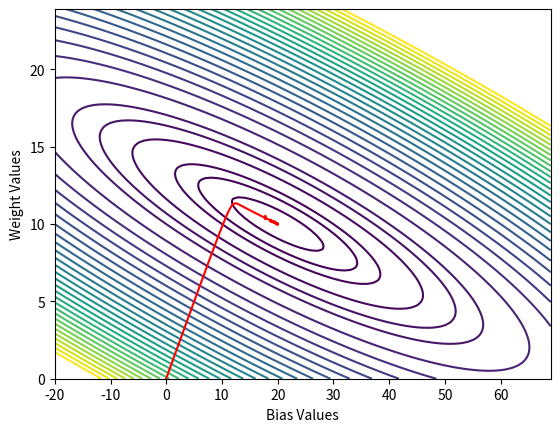

Write Python code to recreate this figure.
print("\n")

import numpy as np
import matplotlib.pyplot as plt
np.random.seed(0)    # For repeatability

class Dense_Layer:
    def __init__(self, n_inputs, n_neurons):
        self.weights = 0.01 * np.random.randn(n_inputs, n_neurons)
        self.biases = np.zeros([1, n_neurons])

    def forward(self, inputs):    # inputs is X
        self.inputs = inputs
        self.outputs = np.dot(inputs, self.weights) + self.biases

    def backward(self, dvalues):    # dvalues is .dinputs from cost function
        self.dweights = np.dot(self.inputs.T, dvalues)
        self.dbiases = np.sum(dvalues, axis=0, keepdims=True)

class MAE_Cost:
    def forward(self, y_pred, y_true):    # y_pred is prediction from model, y_true is the answer
        return np.mean(np.abs(y_pred - y_true))

    def backward(self, y_pred, y_true):
        self.dinputs = np.sign(y_pred - y_true) / y_pred.size

class MSE_Cost:
    def forward(self, y_pred, y_true):
        return np.mean(np.square(y_pred - y_true))

    def backward(self, y_pred, y_true):
        self.dinputs = (2 / y_pred.size) * (y_pred - y_true)

class RMSProp_Optimizer:
    def __init__(self, learning_rate, rho=0.9, eps=1e-7):    # rho is decay rate
        self.lr = learning_rate
        self.rho = rho
        self.eps = eps
    
    def update_params(self, layer):    # dense layer
        # if layer does not have the attribute "cache_weights",
        # meaning that the layer also does not have the attribute "cache_biases",
        # we will give the let's initialize those attributes with cache as 0
        if hasattr(layer, "cache_weights") == False:
            layer.cache_weights = np.zeros_like(layer.weights)
            layer.cache_biases = np.zeros_like(layer.biases)
        
        layer.cache_weights = (layer.cache_weights * self.rho) + ((1 - self.rho) * layer.dweights ** 2)
        layer.cache_biases = (layer.cache_biases * self.rho) + ((1 - self.rho) * layer.dbiases ** 2)

        layer.weights += (self.lr / (np.sqrt(layer.cache_weights) + self.eps)) * -layer.dweights
        layer.biases += (self.lr / (np.sqrt(layer.cache_biases) + self.eps)) * -layer.dbiases


class Learning_Rate_Decayer:
    def __init__(self, optimizer, decay_factor):
        self.epochs = 0
        self.optimizer = optimizer
        self.initial_lr = optimizer.lr
        self.decay_factor = decay_factor

    def update_learning_rate(self):
        self.epochs += 1
        self.optimizer.lr = self.initial_lr / (1 + (self.decay_factor * self.epochs))


# hours studied
X = np.array([[0], [1], [2], [3], [4], [5], [6], [7], [8]])    # one input feature for each example
# percentage
y = np.array([[20], [30], [40], [50], [60], [70], [80], [90], [100]])    # one output feature for each example

mse = MSE_Cost()    # define cost function
model = Dense_Layer(1, 1)    # 1 input feature, 1 neuron (output feature)
optimizer = RMSProp_Optimizer(0.2)    # learning rate of 0.2
decayer = Learning_Rate_Decayer(optimizer, 0.01)

model.forward(X)
print(model.weights, model.biases)
cost_history, lr_history = [], []    # append to this list in the loop
weight_history, bias_history = [], []    # append in loop
print("Original Cost:", mse.forward(model.outputs, y))

for epochs in range(400):
    # forward pass
    model.forward(X)
    weight_history.append(float(model.weights))
    bias_history.append(float(model.biases))
    cost_history.append(mse.forward(model.outputs, y))
    lr_history.append(optimizer.lr)

    # backward pass
    mse.backward(model.outputs, y)
    model.backward(mse.dinputs)

    # update parameters & learning rate
    optimizer.update_params(model)
    decayer.update_learning_rate()

# Check New Cost
model.forward(X)
weight_history.append(float(model.weights))
bias_history.append(float(model.biases))
print(model.weights, model.biases)
cost_history.append(mse.forward(model.outputs, y))
print("New Cost:", cost_history[-1])
lr_history.append(optimizer.lr)

# Creating Lists of possible parameter values
possible_w = np.arange(0, 24, 0.1)
possible_b = np.arange(-20, 70, 1)

# Get cost values using combinations of possible parameter values
costs = np.empty([len(possible_w), len(possible_b)])    # placeholder of cost values
for w in range(len(possible_w)):
    for b in range(len(possible_b)):
        model.weights[0, 0] = possible_w[w]
        model.biases[0, 0] = possible_b[b]

        model.forward(X)
        costs[w, b] = float(mse.forward(model.outputs, y))


# Setup for Plotting
fig = plt.figure()
levels = list(np.arange(20, 100, 40))
levels.extend(list(np.arange(100, 400, 100)))
levels.extend(list(np.arange(400, 6000, 200)))

# Plotting
plt.contour(possible_b, possible_w, costs, levels=levels)
plt.plot(bias_history, weight_history, color='red')
plt.xlabel("Bias Values")
plt.ylabel("Weight Values")
plt.savefig("contour3.png")
plt.close()

print("\n")
